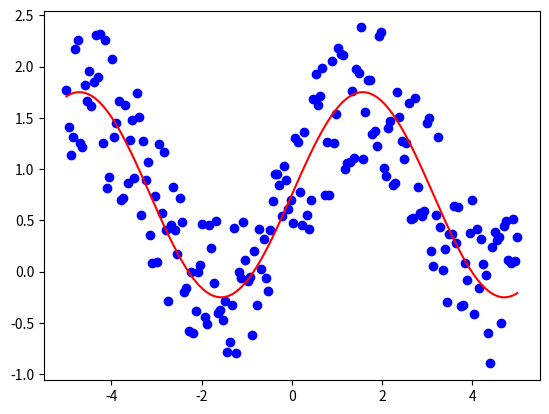

This figure's Python source:
import numpy as np
from numpy import *
# #a1,a2,a3分别表示在直角坐标系中的坐标，现将原坐标系变换成a1,a2为基地的坐标系中，求变换后的a3在哪（直角坐标系）
# a1 = [3, 1]
# a2 = [1, 3]
# a3 = [1, 2]
# a = mat([a1, a2])
# print(a3 * a)
# print(a)
# #需要变换的向量或向量组 * 基地向量组 = 变换后的向量位置，因此矩阵乘法是一种‘变换’
# #线性变换要求必须通过基地向量构成的坐标系原点，而线性变换只要是原向量发生旋转、伸缩，故比如存在一个向量，只发生了伸缩变换，
# # 这个向量就是特征向量，故A *v = r * v，（v是A的特征向量，r是对应的特征值）
# print('*' * 30)
# A =[[8, 1, 6], [3, 5, 7], [4, 9, 2]]
# evals, evecs = linalg.eig(A)
# print(evals)
# print(evecs)
# print('*' * 30)
# print(np.indices((3, 3)))   #得到形状为3 * 3的矩阵的 行索引矩阵，和列索引矩阵，
# print('*' * 30)


import matplotlib.pyplot as plt
x = np.linspace(-5, 5, 200)  #-5 到5 直接均匀的取200个点，返回的是ndarray类型
print(type(x))
y =np.sin(x)     #每个元素的正弦值
yn = y + random.rand(1, len(y)) *1.5    #加入噪声点集
#绘图
fig = plt.figure()   #创建一个图
# print(type(fig))
ax = fig.add_subplot(111)   #增加一个子图，位置为1,1,1,等价：fig.add_subplot(1, 1, 1)
print(type(ax))
ax.scatter(x, yn, c='blue')   #（x,yn）离散图,蓝色
ax.plot(x, y + 0.75, 'r')  #把y+0.75对x划线，红色
plt.show()
